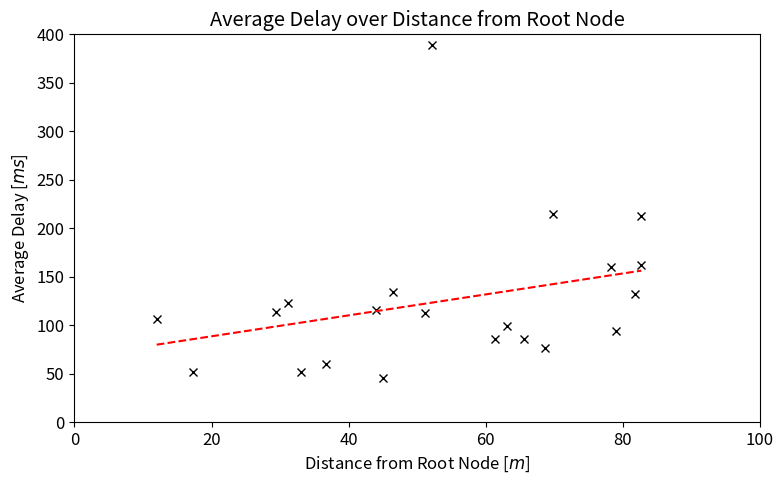

Recreate this plot in Python. (Note: this script raises an exception after producing the figure.)
import dataclasses
import matplotlib.pyplot as plt
import numpy as np


@dataclasses.dataclass
class Coordinate:
    x: float
    y: float


def distance(p1: Coordinate, p2: Coordinate) -> float:
    return (((p2.x - p1.x) ** 2) + ((p2.y - p1.y) ** 2)) ** 0.5


plt.rcParams.update({'font.size': 12})
plt.figure(figsize=(8, 5))

s1 = Coordinate(78.958, 75.504)
b2 = Coordinate(0.022, 50.862)
b3 = Coordinate(19.979, 40.326)
b4 = Coordinate(0.001, 75.126)
b5 = Coordinate(4.653, 99.905)
b6 = Coordinate(17.881, 70.004)
b7 = Coordinate(24.268, 106.969)
b8 = Coordinate(37.39, 90.08)
b9 = Coordinate(48.387, 108.566)
b10 = Coordinate(49.642, 78.593)
b11 = Coordinate(49.82, 59.851)
b12 = Coordinate(71.04, 90.915)
b13 = Coordinate(92.364, 109.729)
b14 = Coordinate(89.905, 80.421)
b15 = Coordinate(109.803, 79.928)
b16 = Coordinate(123.647, 100.239)
b17 = Coordinate(109.608, 40.535)
b18 = Coordinate(130.052, 65.131)
b19 = Coordinate(130.047, 34.303)
b20 = Coordinate(129.098, 10.975)
b21 = Coordinate(100.219, 9.047)
b22 = Coordinate(161.207, 67.874)


distances = [
    distance(b2, s1),  # 2
    distance(b3, s1),  # 3
    distance(b4, s1),  # 4
    distance(b5, s1),  # 5
    distance(b6, s1),  # 6
    distance(b7, s1),  # 7
    distance(b8, s1),  # 8
    distance(b9, s1),  # 9
    distance(b10, s1),  # 10
    distance(b11, s1),  # 11
    distance(b12, s1),  # 12
    distance(b13, s1),  # 13
    distance(b14, s1),  # 14
    distance(b15, s1),  # 15
    distance(b16, s1),  # 16
    distance(b17, s1),  # 17
    distance(b18, s1),  # 18
    distance(b19, s1),  # 19
    distance(b20, s1),  # 20
    distance(b21, s1),  # 21
    distance(b22, s1),  # 22
]

latencies = [
    162.233606557377046,  # 2
    76.8130081300813,  # 3
    94.42682926829268,  # 4
    160.22633744855966,  # 5
    86.26970954356847,  # 6
    99.15040650406505,  # 7
    116.21224489795918,  # 8
    45.447154471544714,  # 9
    113.33877551020409,  # 10
    52.38211382113821,  # 11
    51.764227642276424,  # 12
    60.4349593495935,  # 13
    106.06147540983606,  # 14
    123.52697095435684,  # 15
    112.27868852459017,  # 16
    134.30165289256198,  # 17
    389.149377593361,  # 18
    85.82520325203252,  # 19
    132.4688796680498,  # 20
    214.9,  # 21
    213.04508196721312,  # 22
]

plt.plot(distances, latencies, 'x', color="black")

coefficients = np.polyfit(distances, latencies, 1)
linear_fit = np.poly1d(coefficients)

# Generate x values for the line of best fit
x_fit = np.linspace(min(distances), max(distances), 100)
y_fit = linear_fit(x_fit)

# Plot the line of best fit
plt.plot(x_fit, y_fit, '--', label='Line of Best Fit', color='red')


plt.xlim(0, 100)
plt.ylim(0, 400)
plt.xlabel('Distance from Root Node [$m$]')
plt.ylabel('Average Delay [$ms$]')
plt.title('Average Delay over Distance from Root Node')
plt.tight_layout()
plt.savefig("./plots/out/latency-distance.pdf")
